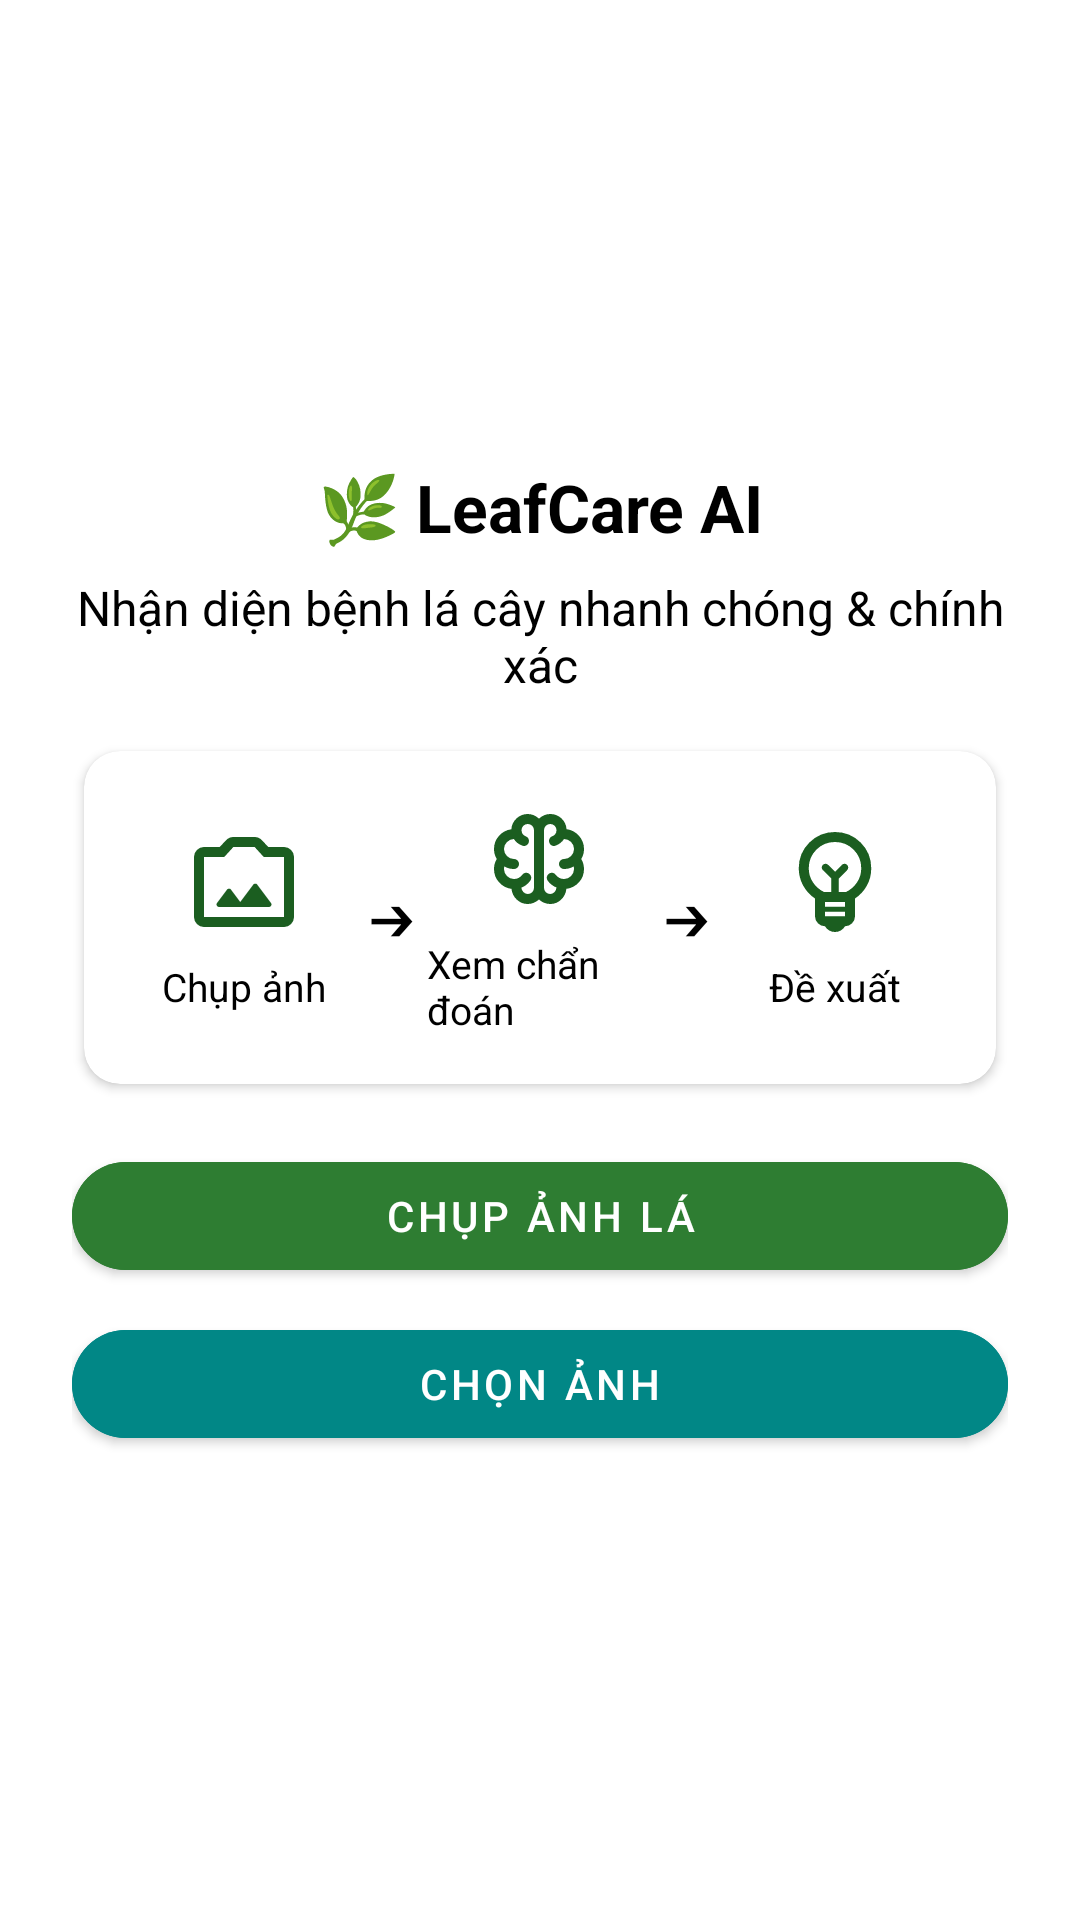

Android layout source for this screen:
<!-- AndroidManifest.xml: application theme Theme.Green -->
<!-- res/layout/layout_home.xml -->
<?xml version="1.0" encoding="utf-8"?>
<ScrollView xmlns:android="http://schemas.android.com/apk/res/android"
    xmlns:app="http://schemas.android.com/apk/res-auto"
    android:layout_width="match_parent"
    android:layout_height="match_parent"
    android:background="@color/white"
    android:fillViewport="true">

    <LinearLayout
        android:id="@+id/mainLayout"
        android:layout_width="match_parent"
        android:layout_height="wrap_content"
        android:gravity="center"
        android:orientation="vertical"
        android:padding="24dp">

        
        <TextView
            android:id="@+id/titleText"
            android:layout_width="wrap_content"
            android:layout_height="wrap_content"
            android:gravity="center"
            android:paddingBottom="8dp"
            android:text="🌿 LeafCare AI"
            android:textColor="@color/black"
            android:textSize="22sp"
            android:textStyle="bold" />

        
        <TextView
            android:id="@+id/subtitleText"
            android:layout_width="wrap_content"
            android:layout_height="wrap_content"
            android:gravity="center"
            android:paddingBottom="14dp"
            android:text="@string/app_tagline"
            android:textColor="@color/black"
            android:textSize="16sp" />

        
        <androidx.cardview.widget.CardView
            android:layout_width="match_parent"
            android:layout_height="wrap_content"
            android:layout_margin="4dp"
            android:elevation="4dp"
            app:cardCornerRadius="12dp"
            app:cardBackgroundColor="@color/white">

            <LinearLayout
                android:layout_width="match_parent"
                android:layout_height="wrap_content"
                android:gravity="center"
                android:orientation="horizontal"
                android:padding="16dp"
                android:weightSum="3">

                
                <LinearLayout
                    android:layout_width="0dp"
                    android:layout_height="wrap_content"
                    android:layout_weight="1"
                    android:gravity="center"
                    android:orientation="vertical">

                    <ImageView
                        android:layout_width="40dp"
                        android:layout_height="40dp"
                        android:src="@drawable/ic_camera_alt" />

                    <TextView
                        android:layout_width="wrap_content"
                        android:layout_height="wrap_content"
                        android:layout_marginTop="6dp"
                        android:text="@string/capture_photo"
                        android:textSize="13sp"
                        android:textColor="@color/black" />
                </LinearLayout>

                
                <TextView
                    android:layout_width="wrap_content"
                    android:layout_height="wrap_content"
                    android:gravity="center"
                    android:padding="4dp"
                    android:text="➔"
                    android:textSize="16sp"
                    android:textColor="@color/black" />

                
                <LinearLayout
                    android:layout_width="0dp"
                    android:layout_height="wrap_content"
                    android:layout_weight="1"
                    android:gravity="center"
                    android:orientation="vertical">

                    <ImageView
                        android:layout_width="40dp"
                        android:layout_height="40dp"
                        android:src="@drawable/ic_assignment" />

                    <TextView
                        android:layout_width="wrap_content"
                        android:layout_height="wrap_content"
                        android:layout_marginTop="6dp"
                        android:text="@string/view_diagnosis"
                        android:textSize="13sp"
                        android:textColor="@color/black" />
                </LinearLayout>

                
                <TextView
                    android:layout_width="wrap_content"
                    android:layout_height="wrap_content"
                    android:gravity="center"
                    android:padding="4dp"
                    android:text="➔"
                    android:textSize="16sp"
                    android:textColor="@color/black" />

                
                <LinearLayout
                    android:layout_width="0dp"
                    android:layout_height="wrap_content"
                    android:layout_weight="1"
                    android:gravity="center"
                    android:orientation="vertical">

                    <ImageView
                        android:layout_width="40dp"
                        android:layout_height="40dp"
                        android:src="@drawable/ic_lightbulb" />

                    <TextView
                        android:layout_width="wrap_content"
                        android:layout_height="wrap_content"
                        android:layout_marginTop="6dp"
                        android:text="@string/suggestion"
                        android:textSize="13sp"
                        android:textColor="@color/black" />
                </LinearLayout>
            </LinearLayout>
        </androidx.cardview.widget.CardView>

        
        <TextView
            android:id="@+id/analysisStatus"
            android:layout_width="wrap_content"
            android:layout_height="wrap_content"
            android:text="🤖 đang chuẩn đoán..."
            android:textColor="@color/black"
            android:textSize="16sp"
            android:layout_marginTop="16dp"
            android:visibility="gone"
            android:gravity="center" />

        
        <LinearLayout
            android:id="@+id/resultLayout"
            android:layout_width="match_parent"
            android:layout_height="wrap_content"
            android:orientation="vertical"
            android:visibility="gone"
            android:paddingTop="16dp"
            android:paddingBottom="16dp"/>

        
        <com.google.android.material.button.MaterialButton
            android:id="@+id/cameraButton"
            android:layout_width="match_parent"
            android:layout_height="wrap_content"
            android:text="@string/take_photo"
            android:textColor="@color/white"
            android:backgroundTint="@color/primary_green"
            android:layout_marginTop="16dp"
            app:cornerRadius="24dp"/>

        <com.google.android.material.button.MaterialButton
            android:id="@+id/galleryButton"
            android:layout_width="match_parent"
            android:layout_height="wrap_content"
            android:text="@string/choose_photo"
            android:textColor="@color/white"
            android:backgroundTint="@color/teal_700"
            android:layout_marginTop="8dp"
            app:cornerRadius="24dp"/>
    </LinearLayout>
</ScrollView>
<!-- resources referenced by this layout -->
<resources>
  <color name="black">#FF000000</color>
  <color name="primary_green">#2E7D32</color>
  <color name="teal_700">#FF018786</color>
  <color name="white">#FFFFFFFF</color>
  <!-- drawable ic_camera_alt (drawable) -->
  <vector xmlns:android="http://schemas.android.com/apk/res/android" android:autoMirrored="true" android:height="24dp" android:viewportHeight="960" android:viewportWidth="960" android:width="24dp">
        
      <path android:fillColor="@color/primary_dark" android:pathData="M160,840q-33,0 -56.5,-23.5T80,760v-480q0,-33 23.5,-56.5T160,200h126l50,-54q11,-12 26.5,-19t32.5,-7h170q17,0 32.5,7t26.5,19l50,54h126q33,0 56.5,23.5T880,280v480q0,33 -23.5,56.5T800,840L160,840ZM160,760h640v-480L638,280l-73,-80L395,200l-73,80L160,280v480ZM480,520ZM280,680h400q12,0 18,-11t-2,-21L586,501q-6,-8 -16,-8t-16,8L450,640l-74,-99q-6,-8 -16,-8t-16,8l-80,107q-8,10 -2,21t18,11Z"/>
      
  </vector>
  <!-- drawable ic_lightbulb (drawable) -->
  <vector xmlns:android="http://schemas.android.com/apk/res/android" android:autoMirrored="true" android:height="24dp" android:viewportHeight="960" android:viewportWidth="960" android:width="24dp">
        
      <path android:fillColor="@color/primary_dark" android:pathData="M480,880q-26,0 -47,-12.5T400,834q-33,0 -56.5,-23.5T320,754v-142q-59,-39 -94.5,-103T190,370q0,-121 84.5,-205.5T480,80q121,0 205.5,84.5T770,370q0,77 -35.5,140T640,612v142q0,33 -23.5,56.5T560,834q-12,21 -33,33.5T480,880ZM400,754h160v-36L400,718v36ZM400,678h160v-38L400,640v38ZM392,560h58v-108l-67,-67q-9,-9 -9,-21t9,-21q9,-9 21,-9t21,9l55,55 55,-55q9,-9 21,-9t21,9q9,9 9,21t-9,21l-67,67v108h58q54,-26 88,-76.5T690,370q0,-88 -61,-149t-149,-61q-88,0 -149,61t-61,149q0,63 34,113.5t88,76.5ZM480,398ZM480,360Z"/>
      
  </vector>
  <string name="app_tagline">Nhận diện bệnh lá cây nhanh chóng &amp; chính xác</string>
  <string name="capture_photo">Chụp ảnh</string>
  <string name="choose_photo">Chọn ảnh</string>
  <string name="suggestion">Đề xuất</string>
  <string name="take_photo">Chụp ảnh lá</string>
  <string name="view_diagnosis">Xem chẩn đoán</string>
  <style name="Theme.Green" parent="Theme.MaterialComponents.DayNight.DarkActionBar">
          
          <item name="colorPrimary">@color/primary_green</item>
          <item name="colorPrimaryVariant">@color/primary_dark</item>
          <item name="colorOnPrimary">@color/white</item>
          
          <item name="colorSecondary">@color/accent_color</item>
          <item name="colorSecondaryVariant">@color/primary_light</item>
          <item name="colorOnSecondary">@color/white</item>
          
          <item name="android:statusBarColor">?attr/colorPrimaryVariant</item>
          
      </style>
  <color name="primary_dark">#1B5E20</color>
  <color name="accent_color">#8FE259</color>
  <color name="primary_light">#4CAF50</color>
</resources>
